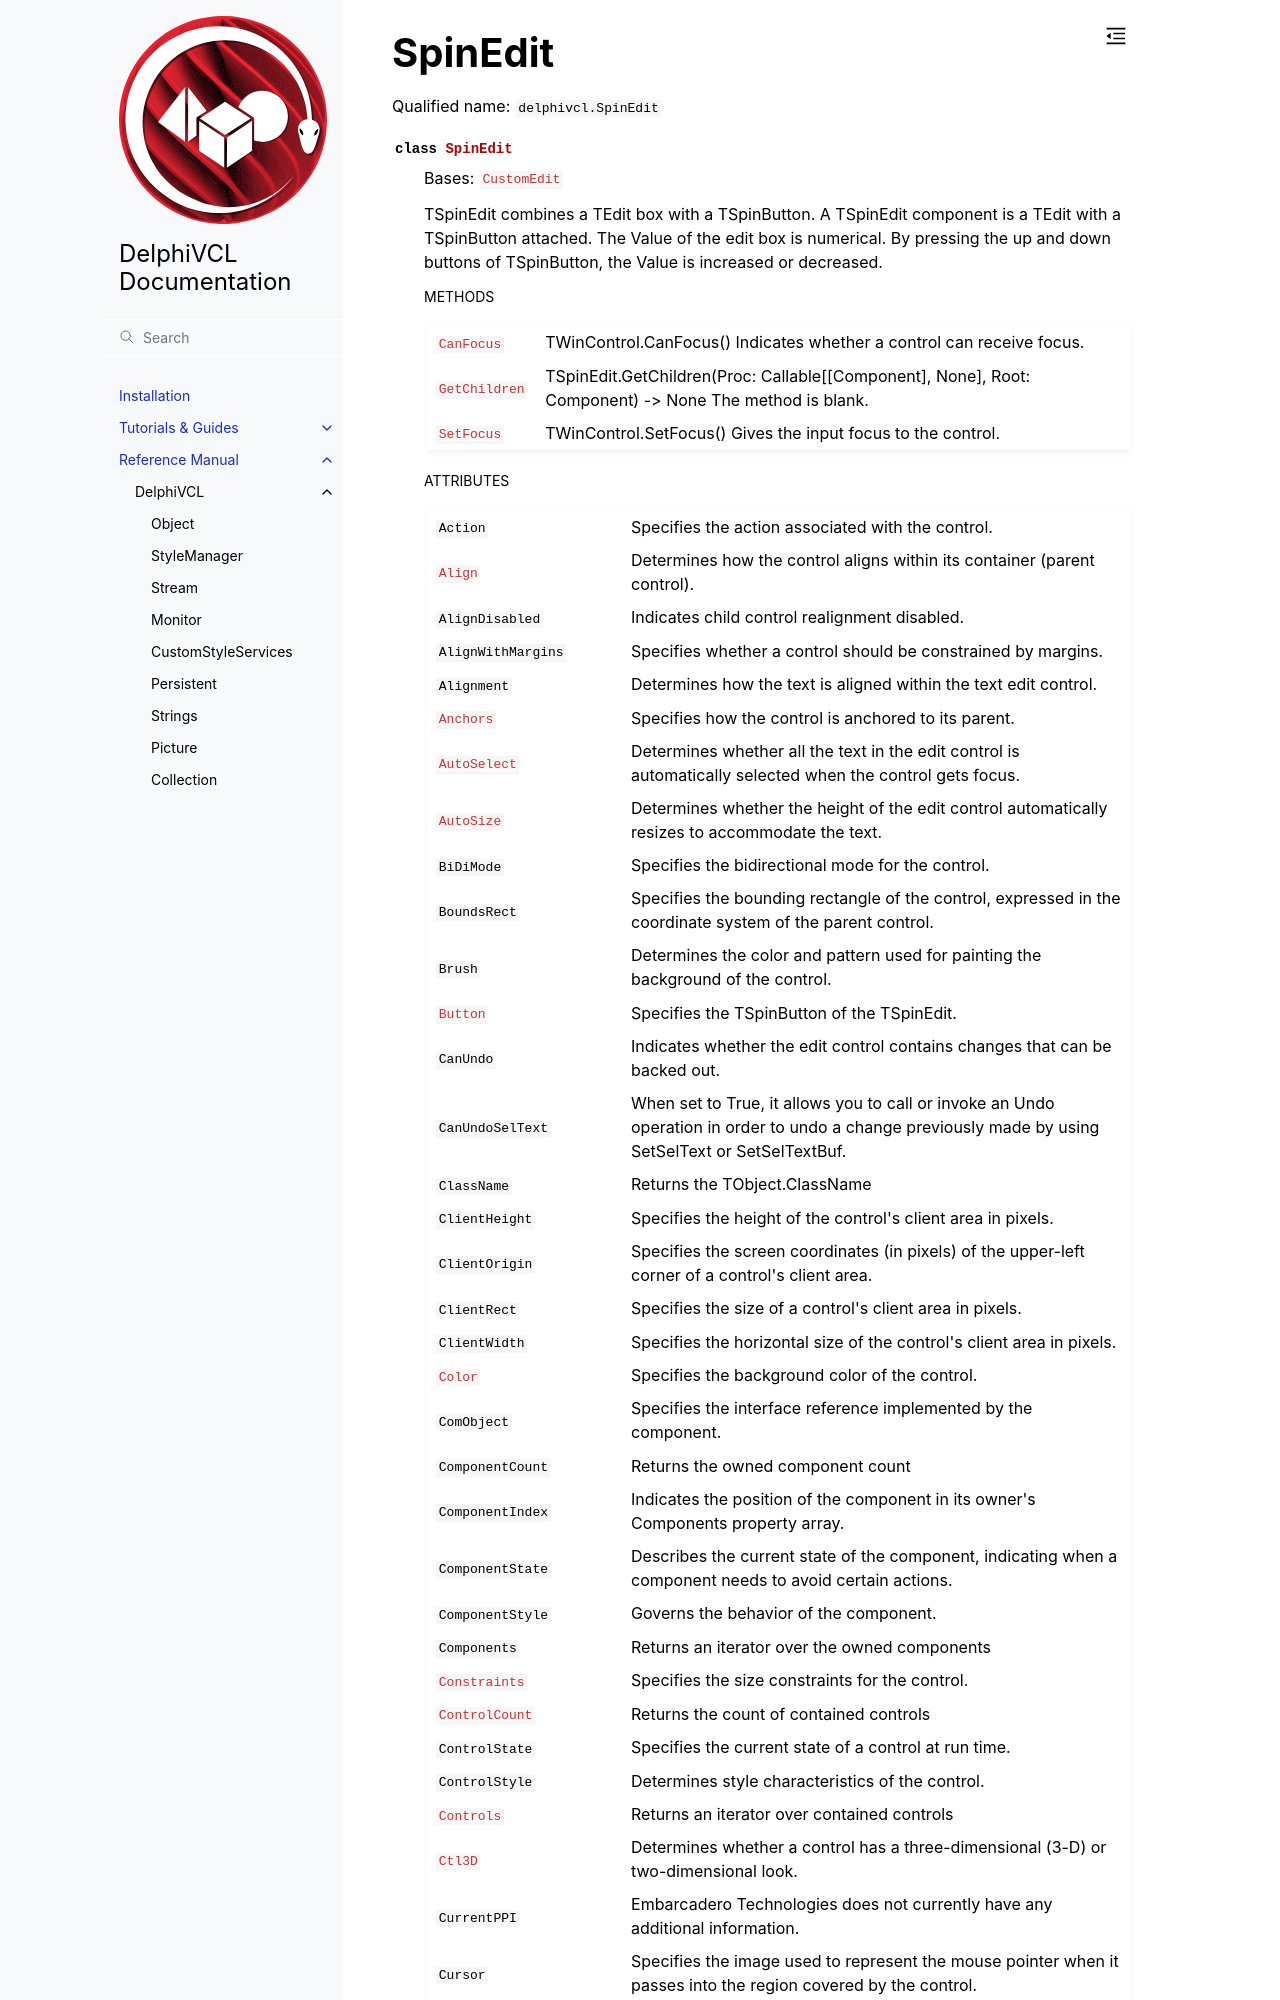

repository: Embarcadero/DelphiVCL4Python · page: reference/delphivcl.SpinEdit.html · generator: sphinx

SpinEdit
========

Qualified name: ``delphivcl.SpinEdit``

.. currentmodule:: delphivcl

.. autoclass:: SpinEdit
   :show-inheritance:
   :members:

   
   .. rubric:: Methods

   .. autosummary::
      :nosignatures:
      
      ~SpinEdit.Assign
      ~SpinEdit.BindMethodsToEvents
      ~SpinEdit.BringToFront
      ~SpinEdit.CanFocus
      ~SpinEdit.ClientToScreen
      ~SpinEdit.Create
      ~SpinEdit.Destroy
      ~SpinEdit.Free
      ~SpinEdit.GetChildren
      ~SpinEdit.GetNamePath
      ~SpinEdit.GetParentComponent
      ~SpinEdit.HasParent
